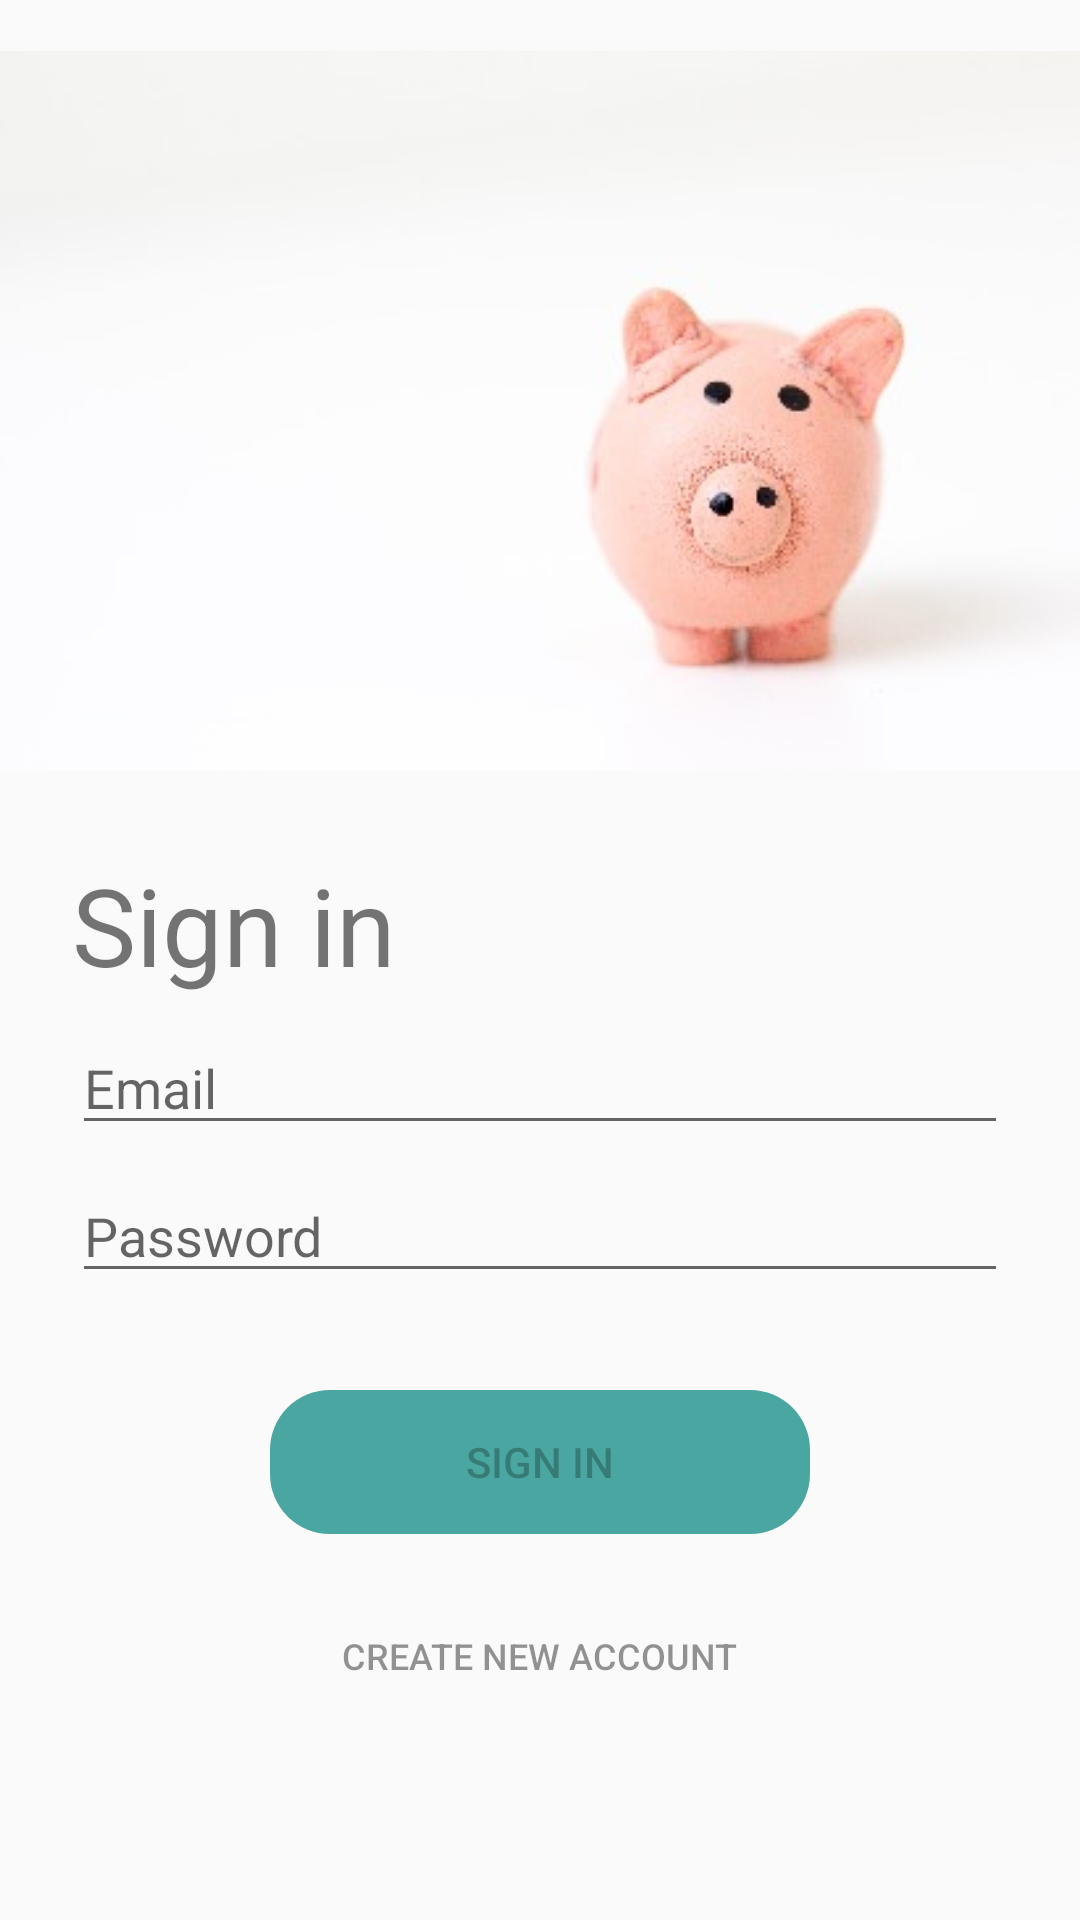

Produce the Android XML layout that renders to this screen, including the resource entries it uses.
<!-- AndroidManifest.xml: application theme AppTheme -->
<!-- res/layout/activity_login.xml -->
<?xml version="1.0" encoding="utf-8"?>
<LinearLayout xmlns:android="http://schemas.android.com/apk/res/android"
    xmlns:app="http://schemas.android.com/apk/res-auto"
    xmlns:tools="http://schemas.android.com/tools"
    android:layout_width="match_parent"
    android:layout_height="match_parent"
    android:orientation="vertical">

    <androidx.constraintlayout.widget.ConstraintLayout
        android:layout_width="wrap_content"
        android:layout_height="wrap_content">

        <ImageView
            android:id="@+id/imageView"
            android:layout_width="wrap_content"
            android:layout_height="wrap_content"
            app:layout_constraintStart_toStartOf="parent"
            app:layout_constraintTop_toTopOf="parent"
            app:srcCompat="@drawable/piggy_bank" />
    </androidx.constraintlayout.widget.ConstraintLayout>

    <androidx.constraintlayout.widget.ConstraintLayout
        android:id="@+id/container"
        android:layout_width="match_parent"
        android:layout_height="match_parent"
        android:paddingLeft="@dimen/activity_horizontal_margin"
        android:paddingTop="@dimen/activity_vertical_margin"
        android:paddingRight="@dimen/activity_horizontal_margin"
        android:paddingBottom="@dimen/activity_vertical_margin"
        tools:context=".ui.login.LoginActivity">

        <TextView
            android:id="@+id/login_title"
            android:layout_width="wrap_content"
            android:layout_height="wrap_content"
            android:layout_marginStart="24dp"
            android:layout_marginTop="10dp"
            android:layout_marginEnd="24dp"
            android:text="@string/action_sign_in_short"
            android:textSize="36dp"
            app:layout_constraintEnd_toEndOf="parent"
            app:layout_constraintHorizontal_bias="0"
            app:layout_constraintStart_toStartOf="parent"
            app:layout_constraintTop_toTopOf="parent" />

        <EditText
            android:id="@+id/username"
            android:layout_width="0dp"
            android:layout_height="wrap_content"
            android:layout_marginStart="24dp"
            android:layout_marginTop="8dp"
            android:layout_marginEnd="24dp"
            android:autofillHints="@string/prompt_email"
            android:hint="@string/prompt_email"
            android:inputType="textEmailAddress"
            android:selectAllOnFocus="true"
            app:layout_constraintEnd_toEndOf="parent"
            app:layout_constraintStart_toStartOf="parent"
            app:layout_constraintTop_toBottomOf="@id/login_title" />

        <EditText
            android:id="@+id/password"
            android:layout_width="0dp"
            android:layout_height="wrap_content"
            android:layout_marginStart="24dp"
            android:layout_marginTop="8dp"
            android:layout_marginEnd="24dp"
            android:autofillHints="@string/prompt_password"
            android:hint="@string/prompt_password"
            android:imeActionLabel="@string/action_sign_in_short"
            android:imeOptions="actionDone"
            android:inputType="textPassword"
            android:selectAllOnFocus="true"
            app:layout_constraintEnd_toEndOf="parent"
            app:layout_constraintStart_toStartOf="parent"
            app:layout_constraintTop_toBottomOf="@+id/username" />

        <Button
            android:id="@+id/login"
            android:layout_width="180dp"
            android:layout_height="wrap_content"
            android:layout_gravity="start"
            android:layout_marginStart="48dp"
            android:layout_marginTop="16dp"
            android:layout_marginEnd="48dp"
            android:layout_marginBottom="64dp"
            android:background="@drawable/rounded_rectangle"
            android:enabled="false"
            android:text="@string/action_sign_in_short"
            app:layout_constraintBottom_toBottomOf="parent"
            app:layout_constraintEnd_toEndOf="parent"
            app:layout_constraintStart_toStartOf="parent"
            app:layout_constraintTop_toBottomOf="@+id/password"
            app:layout_constraintVertical_bias="0.2" />

        <Button
            android:id="@+id/register"
            android:layout_width="180dp"
            android:layout_height="wrap_content"
            android:layout_gravity="start"
            android:layout_marginStart="48dp"
            android:layout_marginTop="16dp"
            android:layout_marginEnd="48dp"
            android:layout_marginBottom="64dp"
            android:background="@android:color/transparent"
            android:enabled="false"
            android:text="create new account"
            android:textColor="#6B000000"
            android:textSize="12sp"
            app:layout_constraintBottom_toBottomOf="parent"
            app:layout_constraintEnd_toEndOf="parent"
            app:layout_constraintHorizontal_bias="0.496"
            app:layout_constraintStart_toStartOf="parent"
            app:layout_constraintTop_toBottomOf="@+id/password"
            app:layout_constraintVertical_bias="1.0" />

        <ProgressBar
            android:id="@+id/loading"
            android:layout_width="wrap_content"
            android:layout_height="wrap_content"
            android:layout_gravity="center"
            android:layout_marginStart="32dp"
            android:layout_marginTop="64dp"
            android:layout_marginEnd="32dp"
            android:layout_marginBottom="64dp"
            android:visibility="gone"
            app:layout_constraintBottom_toBottomOf="parent"
            app:layout_constraintEnd_toEndOf="@+id/password"
            app:layout_constraintStart_toStartOf="@+id/password"
            app:layout_constraintTop_toTopOf="parent"
            app:layout_constraintVertical_bias="0.3" />

    </androidx.constraintlayout.widget.ConstraintLayout>
</LinearLayout>
<!-- resources referenced by this layout -->
<resources>
  <!-- drawable piggy_bank: jpg bitmap (drawable, 8393 bytes) -->
  <!-- drawable rounded_rectangle (drawable) -->
  <shape xmlns:android="http://schemas.android.com/apk/res/android"
      android:shape="rectangle">
      <solid android:color="@color/colorAccentBlue" />
      <corners android:radius="20dp" />
  </shape>
  <string name="action_sign_in_short">Sign in</string>
  <string name="prompt_email">Email</string>
  <string name="prompt_password">Password</string>
  <style name="AppTheme" parent="Theme.AppCompat.Light.DarkActionBar">
          
          <item name="colorPrimary">@color/colorPrimary</item>
          <item name="colorPrimaryDark">@color/colorPrimaryDark</item>
          <item name="colorAccent">@color/colorPiggyBank</item>
          <item name="windowNoTitle">true</item>
      </style>
  <color name="colorAccentBlue">#4AA6A0</color>
  <color name="colorPrimary">#FFFFFF</color>
  <color name="colorPrimaryDark">#c8c8c8</color>
  <color name="colorPiggyBank">#E4BBB1</color>
</resources>
